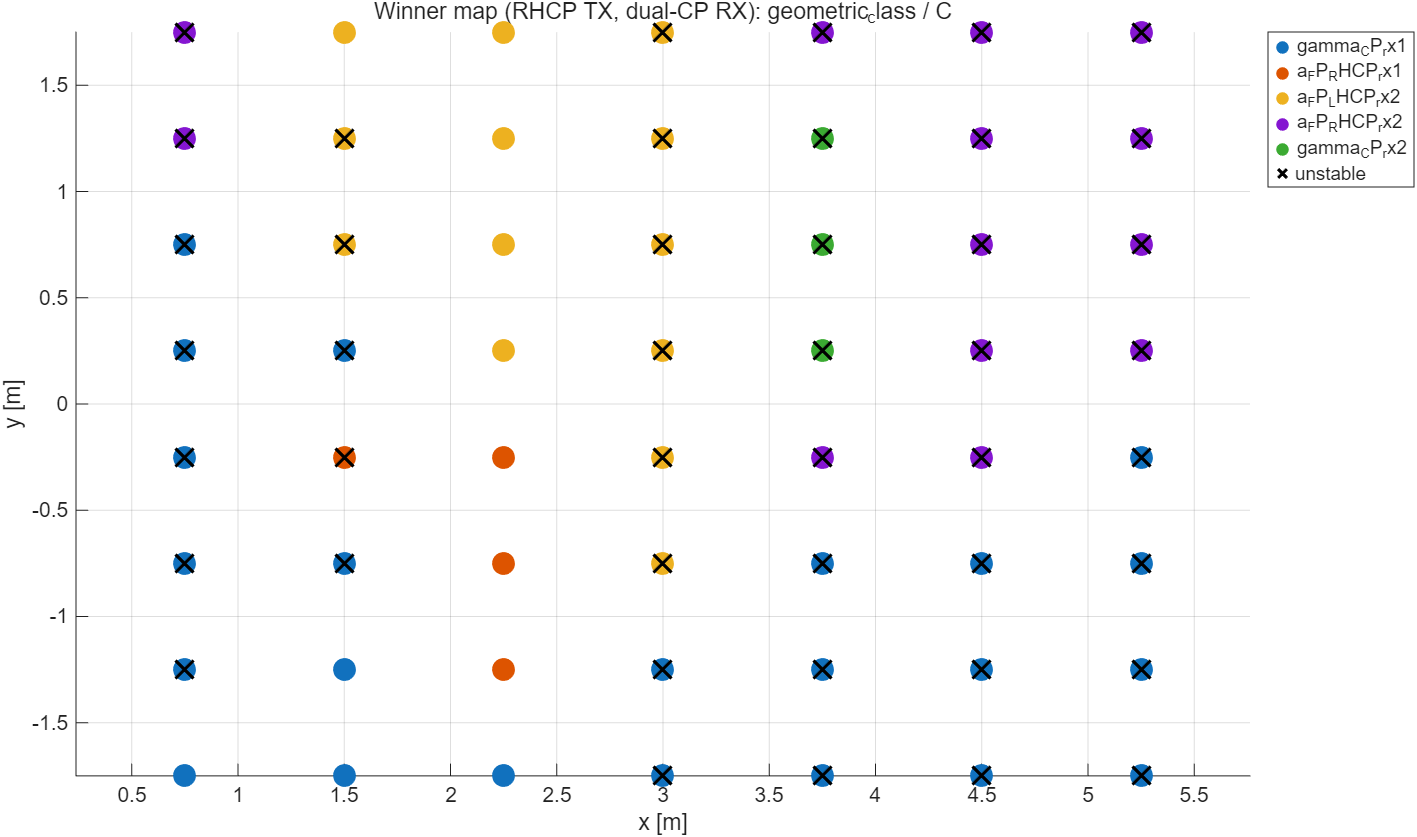

The table this chart was drawn from, first rows:
label_mode, scope, x_m, y_m, best_feature, best_auc_effective, best_min_class_local, unstable_flag
geometric_class, C, 0.75, -1.75, gamma_CP_rx1, 0.76, 5, 0
geometric_class, C, 1.5, -1.75, gamma_CP_rx1, 0.6964, 7, 0
geometric_class, C, 2.25, -1.75, gamma_CP_rx1, 0.8704, 6, 0
geometric_class, C, 3, -1.75, gamma_CP_rx1, 0.9722, 3, 1
geometric_class, C, 3.75, -1.75, gamma_CP_rx1, 0.9286, 1, 1
geometric_class, C, 4.5, -1.75, gamma_CP_rx1, 1, 1, 1
geometric_class, C, 5.25, -1.75, gamma_CP_rx1, 0.9286, 1, 1
geometric_class, C, 0.75, -1.25, gamma_CP_rx1, 0.7273, 4, 1
geometric_class, C, 1.5, -1.25, gamma_CP_rx1, 0.7407, 6, 0
geometric_class, C, 2.25, -1.25, a_FP_RHCP_rx1, 0.8333, 6, 0
geometric_class, C, 3, -1.25, gamma_CP_rx1, 0.8846, 2, 1
geometric_class, C, 3.75, -1.25, gamma_CP_rx1, 1, 1, 1
geometric_class, C, 4.5, -1.25, gamma_CP_rx1, 0.9286, 1, 1
geometric_class, C, 5.25, -1.25, gamma_CP_rx1, 0.9615, 2, 1
geometric_class, C, 0.75, -0.75, gamma_CP_rx1, 0.75, 3, 1
geometric_class, C, 1.5, -0.75, gamma_CP_rx1, 0.6818, 4, 1
geometric_class, C, 2.25, -0.75, a_FP_RHCP_rx1, 0.8333, 6, 0
geometric_class, C, 3, -0.75, a_FP_LHCP_rx2, 0.9286, 1, 1
geometric_class, C, 3.75, -0.75, gamma_CP_rx1, 0.8571, 1, 1
geometric_class, C, 4.5, -0.75, gamma_CP_rx1, 0.9286, 1, 1
geometric_class, C, 5.25, -0.75, gamma_CP_rx1, 0.9444, 3, 1
geometric_class, C, 0.75, -0.25, gamma_CP_rx1, 0.7692, 2, 1
geometric_class, C, 1.5, -0.25, a_FP_RHCP_rx1, 0.75, 3, 1
geometric_class, C, 2.25, -0.25, a_FP_RHCP_rx1, 0.8393, 7, 0
geometric_class, C, 3, -0.25, a_FP_LHCP_rx2, 0.9615, 2, 1
geometric_class, C, 3.75, -0.25, a_FP_RHCP_rx2, 0.7692, 2, 1
geometric_class, C, 4.5, -0.25, a_FP_RHCP_rx2, 0.9444, 3, 1
geometric_class, C, 5.25, -0.25, gamma_CP_rx1, 0.9444, 3, 1
geometric_class, C, 0.75, 0.25, gamma_CP_rx1, 0.7143, 1, 1
geometric_class, C, 1.5, 0.25, gamma_CP_rx1, 0.7692, 2, 1
geometric_class, C, 2.25, 0.25, a_FP_LHCP_rx2, 0.8214, 7, 0
geometric_class, C, 3, 0.25, a_FP_LHCP_rx2, 0.9722, 3, 1
geometric_class, C, 3.75, 0.25, gamma_CP_rx2, 1, 1, 1
geometric_class, C, 4.5, 0.25, a_FP_RHCP_rx2, 1, 2, 1
geometric_class, C, 5.25, 0.25, a_FP_RHCP_rx2, 1, 2, 1
geometric_class, C, 0.75, 0.75, gamma_CP_rx1, 1, 1, 1
geometric_class, C, 1.5, 0.75, a_FP_LHCP_rx2, 0.8611, 3, 1
geometric_class, C, 2.25, 0.75, a_FP_LHCP_rx2, 0.9286, 7, 0
geometric_class, C, 3, 0.75, a_FP_LHCP_rx2, 0.9722, 3, 1
geometric_class, C, 3.75, 0.75, gamma_CP_rx2, 1, 1, 1
geometric_class, C, 4.5, 0.75, a_FP_RHCP_rx2, 1, 2, 1
geometric_class, C, 5.25, 0.75, a_FP_RHCP_rx2, 1, 2, 1
geometric_class, C, 0.75, 1.25, a_FP_RHCP_rx2, 1, 2, 1
geometric_class, C, 1.5, 1.25, a_FP_LHCP_rx2, 1, 4, 1
geometric_class, C, 2.25, 1.25, a_FP_LHCP_rx2, 0.9643, 7, 0
geometric_class, C, 3, 1.25, a_FP_LHCP_rx2, 1, 4, 1
geometric_class, C, 3.75, 1.25, gamma_CP_rx2, 1, 2, 1
geometric_class, C, 4.5, 1.25, a_FP_RHCP_rx2, 0.9615, 2, 1
geometric_class, C, 5.25, 1.25, a_FP_RHCP_rx2, 1, 2, 1
geometric_class, C, 0.75, 1.75, a_FP_RHCP_rx2, 1, 3, 1
geometric_class, C, 1.5, 1.75, a_FP_LHCP_rx2, 1, 5, 0
geometric_class, C, 2.25, 1.75, a_FP_LHCP_rx2, 1, 7, 0
geometric_class, C, 3, 1.75, a_FP_LHCP_rx2, 1, 4, 1
geometric_class, C, 3.75, 1.75, a_FP_RHCP_rx2, 0.9615, 2, 1
geometric_class, C, 4.5, 1.75, a_FP_RHCP_rx2, 0.9615, 2, 1
geometric_class, C, 5.25, 1.75, a_FP_RHCP_rx2, 1, 2, 1
